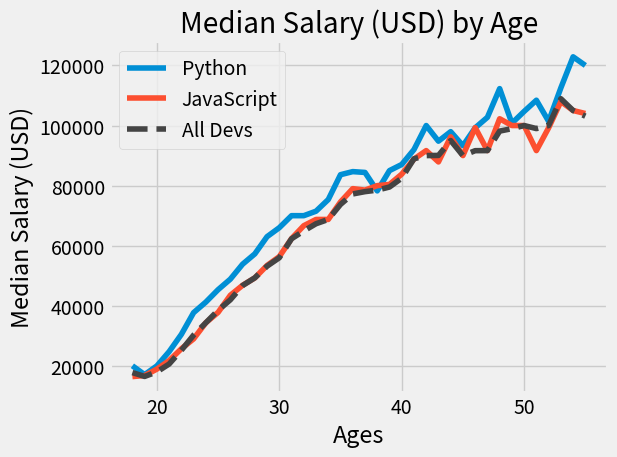

Reproduce this figure in Python.

from matplotlib import pyplot as plt

# plt.xkcd()
plt.style.use('fivethirtyeight')

ages_x = [18, 19, 20, 21, 22, 23, 24, 25, 26, 27, 28, 29, 30, 31, 32, 33, 34, 35,
          36, 37, 38, 39, 40, 41, 42, 43, 44, 45, 46, 47, 48, 49, 50, 51, 52, 53, 54, 55]

py_dev_y = [20046, 17100, 20000, 24744, 30500, 37732, 41247, 45372, 48876, 53850, 57287, 63016, 65998, 70003, 70000, 71496, 75370, 83640, 84666,
            84392, 78254, 85000, 87038, 91991, 100000, 94796, 97962, 93302, 99240, 102736, 112285, 100771, 104708, 108423, 101407, 112542, 122870, 120000]
plt.plot(ages_x, py_dev_y, label='Python')

js_dev_y = [16446, 16791, 18942, 21780, 25704, 29000, 34372, 37810, 43515, 46823, 49293, 53437, 56373, 62375, 66674, 68745, 68746, 74583, 79000,
            78508, 79996, 80403, 83820, 88833, 91660, 87892, 96243, 90000, 99313, 91660, 102264, 100000, 100000, 91660, 99240, 108000, 105000, 104000]
plt.plot(ages_x, js_dev_y, label='JavaScript')

dev_y = [17784, 16500, 18012, 20628, 25206, 30252, 34368, 38496, 42000, 46752, 49320, 53200, 56000, 62316, 64928, 67317, 68748, 73752, 77232,
         78000, 78508, 79536, 82488, 88935, 90000, 90056, 95000, 90000, 91633, 91660, 98150, 98964, 100000, 98988, 100000, 108923, 105000, 103117]
plt.plot(ages_x, dev_y, color='#444444', linestyle='--', label='All Devs')

plt.xlabel('Ages')
plt.ylabel('Median Salary (USD)')
plt.title('Median Salary (USD) by Age')

plt.legend()

plt.tight_layout()
plt.grid(True)
plt.savefig('plot.png')

plt.show()

# print(plt.style.available)
